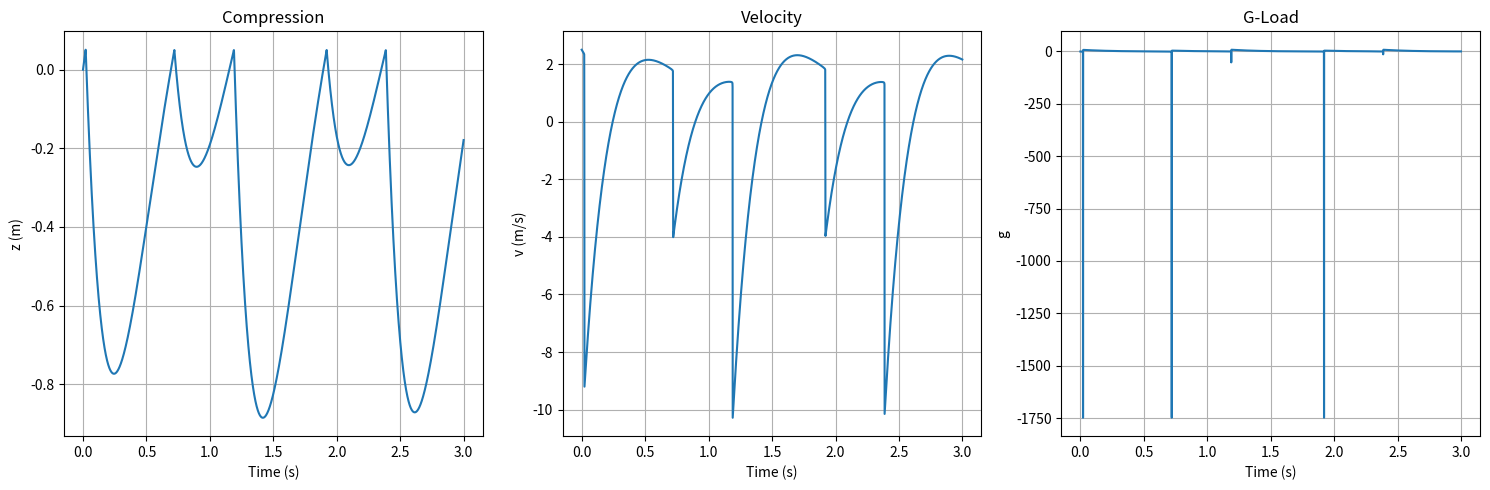

Reproduce this figure in Python.
#!/usr/bin/env python
# coding: utf-8

# In[1]:


# ============================================
# A320 Landing Gear Simulation (Clean Version)
# Stable for Good Plots in Jupyter
# ============================================

get_ipython().run_line_magic('matplotlib', 'inline')

import numpy as np
import matplotlib.pyplot as plt

# ============================================
# PARAMETERS (Tuned for Stability & Clean Plots)
# ============================================

m = 15000            # kg (per gear)
g = 9.81

# Oleo system (moderate values for stability)
V0 = 0.05            # m^3
P0 = 4e5              # Pa (reduced for smooth response)
gamma = 1.3
A_piston = 0.01

# Damping
c = 100000           # linear damping

# Tire stiffness (moderate)
k_tire = 200000

# Simulation
t0 = 0
tf = 3
dt = 0.001

landing_velocity = 2.5   # realistic value

# ============================================
# MODEL (ODE SYSTEM)
# ============================================

def system(t, y):
    z, v = y

    # Gas force
    V = max(V0 - z, 1e-5)
    P = P0 * (V0 / V)**gamma
    F_gas = P * A_piston

    # Damping
    F_damp = c * v

    # Tire
    F_tire = k_tire * z

    # Net force
    F = m * g - F_gas - F_damp - F_tire

    a = F / m

    return np.array([v, a])

# ============================================
# RK4 SOLVER
# ============================================

def rk4(f, t0, tf, y0, h):

    t = np.arange(t0, tf, h)
    Y = np.zeros((len(t), len(y0)))
    Y[0] = y0

    for i in range(1, len(t)):

        k1 = f(t[i-1], Y[i-1])
        k2 = f(t[i-1] + h/2, Y[i-1] + (h/2)*k1)
        k3 = f(t[i-1] + h/2, Y[i-1] + (h/2)*k2)
        k4 = f(t[i-1] + h,   Y[i-1] + h*k3)

        Y[i] = Y[i-1] + (h/6)*(k1 + 2*k2 + 2*k3 + k4)

    return t, Y

# ============================================
# RUN SIMULATION
# ============================================

y0 = np.array([0.0, landing_velocity])

t, Y = rk4(system, t0, tf, y0, dt)

z = Y[:,0]
v = Y[:,1]

# Acceleration & G-load
a = np.array([system(t[i], Y[i])[1] for i in range(len(t))])
g_load = a / g

# ============================================
# RESULTS
# ============================================

print("Max Compression:", np.max(z))
print("Max G-Load:", np.max(g_load))

# ============================================
# PLOTS
# ============================================

plt.figure(figsize=(15,5))

plt.subplot(1,3,1)
plt.plot(t, z)
plt.title("Compression")
plt.xlabel("Time (s)")
plt.ylabel("z (m)")
plt.grid()

plt.subplot(1,3,2)
plt.plot(t, v)
plt.title("Velocity")
plt.xlabel("Time (s)")
plt.ylabel("v (m/s)")
plt.grid()

plt.subplot(1,3,3)
plt.plot(t, g_load)
plt.title("G-Load")
plt.xlabel("Time (s)")
plt.ylabel("g")
plt.grid()

plt.tight_layout()
plt.show()


# In[ ]:





# In[ ]:





# In[ ]:





# In[ ]:





# In[ ]:
